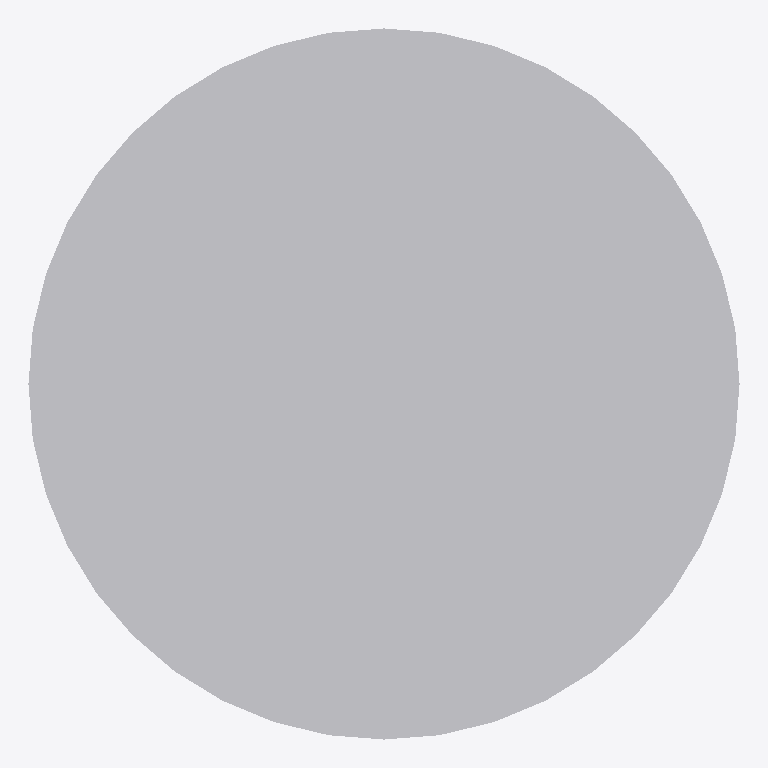
Plan cut of the same IFC building model at storey 'Plan 1' (level 0.00 m, cut at 1.40 m), seen from above with north up, elements coloured by IFC class: 2 other elements (light grey). No cut surface shows.
Extent 1.0 m × 1.0 m × 1.0 m (x, y, z). Storeys (1): Plan 1 at 0.00 m. Elements (2): 2 IfcBuildingElementProxy.

HEADER;
FILE_DESCRIPTION(('ViewDefinition [ReferenceView_V1.2]','ExchangeRequirement[BuildingService]'),'2;1');
FILE_NAME('sandRA_RIV.ifc','2026-06-23T14:20:15',('? ?'),('?'),'BSProLib Rel.2025.9.0.14','? ?','-');
FILE_SCHEMA(('IFC4'));
ENDSEC;
DATA;
#34=IFCPROJECT('1fvSTFwor3n8qQgZzh0D0C',$,$,$,$,$,$,(#56),#7);
#45=IFCSITE('1fvSTFwor3n8qQgZzh0D0E',$,$,$,$,#46,$,$,.ELEMENT.,(42,24,53,508911),(-71,-15,-29,-58837),-0.0,$,#488);
#57=IFCBUILDING('1fvSTFwor3n8qQgZzh0D0D',$,'mc-building',$,$,#58,$,$,.ELEMENT.,$,$,#489);
#73=IFCBUILDINGSTOREY('0S0mm0v1P6UfBHealbDRAe',$,'Plan 1',$,$,#74,$,'Plan 1',.ELEMENT.,0.0);
#79=IFCBUILDINGELEMENTPROXY('0Moe04q$574fgXcZrchWjy',$,'RNO_Nullpunktssøyle',$,$,#80,#248,'157718',.NOTDEFINED.);
#249=IFCBUILDINGELEMENTPROXY('25OfgYPdP7W9C09KsTII5e',$,'RIV','Prosjektnullpunkt',$,#250,#487,'2491358',.NOTDEFINED.);
ENDSEC;
